Run: headless pygame with SDL's dummy video driver; simulated clock (each Clock.tick advances the game by its frame time, no real sleeping); random seed 0; keys injected as events and as key.get_pressed() state; mouse plan: one left click at the window centre at the start of phase 2, then a move to the lower-right quarter at the start of phase 3.
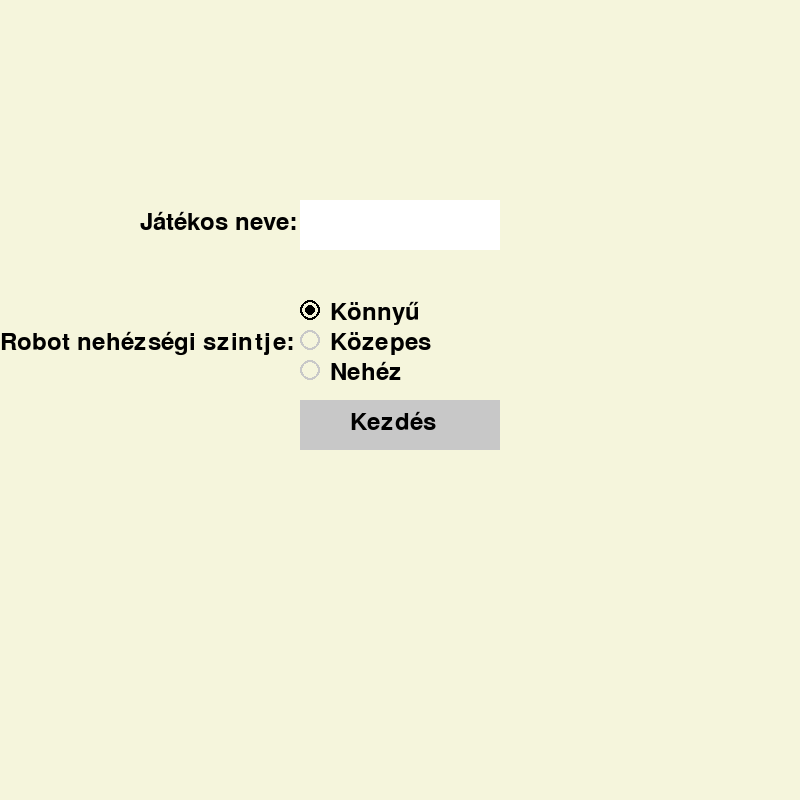
Frame 1 of 4 · flips 1–60 · no input
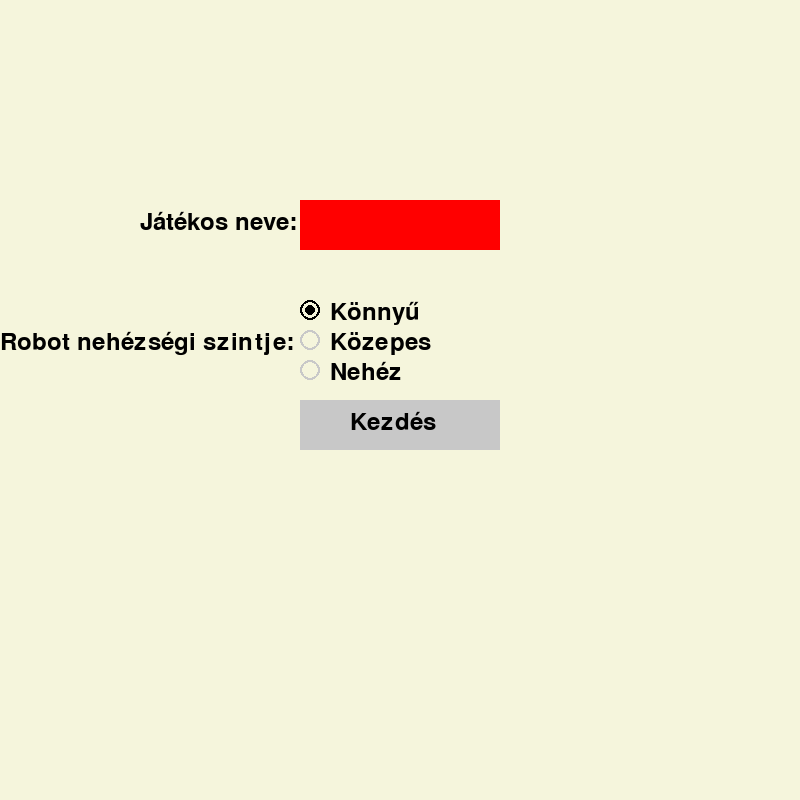
Frame 2 of 4 · flips 61–180 · clicked the window centre · tapped SPACE, RETURN · held RIGHT (→), D
Frame 3 of 4 · flips 181–300 · moved the mouse to the lower-right quarter · held DOWN (↓), S · screen unchanged from frame 2, image omitted
Frame 4 of 4 · flips 301–420 · held LEFT (←), A, UP (↑), W · screen unchanged from frame 3, image omitted

The pygame program that drew these frames:

import pygame
import sys
import time
import re
import random

# Játékos időzítők
white_time = 0
black_time = 0
last_time = time.time()  # Kezdési idő

pygame.init()


# Színek
WHITE = (255, 255, 255)
BLACK = (0, 0, 0)
BLUE = (0, 0, 255)
LIGHT_GRAY = (200, 200, 200)
BG_COLOR = (245, 245, 220)  # Világos háttérszín
GRAY = (200, 200, 200)
GREEN = (0, 255, 0)
RED = (255, 0, 0)

# Képernyő méretek
SCREEN_WIDTH = 800
SCREEN_HEIGHT = 800
screen = pygame.display.set_mode((SCREEN_WIDTH, SCREEN_HEIGHT))

# Betűtípusok
font = pygame.font.Font(None, 36)

# Tábla paraméterek
board_color = BLACK
board_thickness = 10
node_radius = 15
highlight_thickness = 5

# Játékos korongok száma
player_white_pieces = 9
player_black_pieces = 9
current_player = "fehér"
selected_piece = None  # A kiválasztott korong, amelyet mozgatunk
game_phase = "placing"  # Fázis: 'placing' vagy 'moving'
remove_phase = False  # Ha igaz, a játékos levehet egy ellenfél korongot

# Tábla pozíciói
positions = [
    # Külső négyzet
    (100, 100), (400, 100), (700, 100),
    (100, 400), (700, 400),
    (100, 700), (400, 700), (700, 700),
    # Középső négyzet
    (200, 200), (400, 200), (600, 200),
    (200, 400), (600, 400),
    (200, 600), (400, 600), (600, 600),
    # Belső négyzet
    (300, 300), (400, 300), (500, 300),
    (300, 400), (500, 400),
    (300, 500), (400, 500), (500, 500)
]

# Lehelyezett korongok
white_pieces = []
black_pieces = []
occupied_positions = []  # List of positions already occupied by any piece

# Szomszédsági szabályok (melyik csomópontok szomszédosak)
neighbors = {
    (100, 100): [(400, 100), (100, 400)],
    (400, 100): [(100, 100), (700, 100), (400, 200)],
    (700, 100): [(400, 100), (700, 400)],
    (100, 400): [(100, 100), (100, 700), (200, 400)],
    (700, 400): [(700, 100), (700, 700), (600, 400)],
    (100, 700): [(100, 400), (400, 700)],
    (400, 700): [(100, 700), (700, 700), (400, 600)],
    (700, 700): [(400, 700), (700, 400)],
    (200, 200): [(400, 200), (200, 400)],
    (400, 200): [(400, 100), (200, 200), (600, 200), (400, 300)],
    (600, 200): [(400, 200), (600, 400)],
    (200, 400): [(200, 200), (100, 400), (200, 600), (300, 400)],
    (600, 400): [(600, 200), (600, 600), (700, 400), (500, 400)],
    (200, 600): [(200, 400), (400, 600)],
    (400, 600): [(200, 600), (400, 700), (600, 600), (400, 500)],
    (600, 600): [(400, 600), (600, 400)],
    (300, 300): [(400, 300), (300, 400)],
    (400, 300): [(300, 300), (500, 300), (400, 200)],
    (500, 300): [(400, 300), (500, 400)],
    (300, 400): [(300, 300), (300, 500), (200, 400)],
    (500, 400): [(500, 300), (500, 500), (600, 400)],
    (300, 500): [(300, 400), (400, 500)],
    (400, 500): [(300, 500), (500, 500), (400, 600)],
    (500, 500): [(400, 500), (500, 400)]
}

# Malmok meghatározása (előre definiált malom kombinációk)
mills = [
    [(100, 100), (400, 100), (700, 100)],
    [(100, 400), (200, 400), (300, 400)],
    [(100, 700), (400, 700), (700, 700)],
    [(100, 100), (100, 400), (100, 700)],
    [(400, 100), (400, 200), (400, 300)],
    [(700, 100), (700, 400), (700, 700)],
    [(200, 200), (400, 200), (600, 200)],
    [(200, 600), (400, 600), (600, 600)],
    [(200, 200), (200, 400), (200, 600)],
    [(600, 200), (600, 400), (600, 600)],
    [(300, 300), (400, 300), (500, 300)],
    [(300, 500), (400, 500), (500, 500)],
    [(300, 300), (300, 400), (300, 500)],
    [(500, 400), (600, 400), (700, 400)],
    [(400, 500), (400, 600), (400, 700)],
    [(500, 300), (500, 400), (500, 500)]

]
# Szöveg mező a játékos neve számára
input_box = pygame.Rect(300, 200, 200, 50)
player_name = ''
active = False
name_valid = False
input_color = WHITE  # Alapértelmezett háttérszín

# Nehézségi szintek
difficulty_levels = ["Könnyű", "Közepes", "Nehéz"]
selected_difficulty = "Könnyű"
radio_buttons = {
    "Könnyű": pygame.Rect(300, 300, 20, 20),
    "Közepes": pygame.Rect(300, 330, 20, 20),
    "Nehéz": pygame.Rect(300, 360, 20, 20)
}

# Kezdés gomb
start_button = pygame.Rect(300, 400, 200, 50)
start_button_active = False

def draw_text(text, rect, color):
    text_surface = font.render(text, True, color)
    screen.blit(text_surface, rect)

def check_name_validity(name):
    # Csak alfanumerikus karakterek megengedettek
    if re.match("^[A-Za-z0-9]+$", name):
        return True
    return False

def draw_radio_buttons():
    for level in difficulty_levels:
        color = BLACK if selected_difficulty == level else GRAY
        pygame.draw.circle(screen, color, (radio_buttons[level].x + 10, radio_buttons[level].y + 10), 10, 2)
        if selected_difficulty == level:
            pygame.draw.circle(screen, color, (radio_buttons[level].x + 10, radio_buttons[level].y + 10), 5)
        draw_text(level, (radio_buttons[level].x + 30, radio_buttons[level].y), BLACK)
def start_game():
    global active, player_name, input_color, name_valid, selected_difficulty, start_button_active
    while True:
        screen.fill(BG_COLOR)
        clock = pygame.time.Clock()
        # Játékos név beírása
        draw_text("Játékos neve:", (input_box.x - 160, input_box.y + 10), BLACK)
        pygame.draw.rect(screen, input_color, input_box)
        draw_text(player_name, (input_box.x + 10, input_box.y + 10), BLACK)

        # Nehézségi szint rádiógombok
        draw_text("Robot nehézségi szintje:", (radio_buttons["Könnyű"].x - 300, radio_buttons["Könnyű"].y+30), BLACK)
        draw_radio_buttons()

        # Kezdés gomb
        button_color = WHITE if start_button_active else GRAY
        pygame.draw.rect(screen, button_color, start_button)
        draw_text("Kezdés", (start_button.x + 50, start_button.y + 10), BLACK)

        for event in pygame.event.get():
            if event.type == pygame.QUIT:
                pygame.quit()
                sys.exit()

            if event.type == pygame.MOUSEBUTTONDOWN:
                # Szövegmező aktiválása
                if input_box.collidepoint(event.pos):
                    active = True
                else:
                    active = False

                # Rádiógomb kiválasztás
                for level, rect in radio_buttons.items():
                    if rect.collidepoint(event.pos):
                        selected_difficulty = level

                # Kezdés gomb aktiválása
                if start_button.collidepoint(event.pos) and start_button_active:
                    print(f"Játékos neve: {player_name}, Nehézségi szint: {selected_difficulty}")
                    main()

            if event.type == pygame.KEYDOWN:
                if active:
                    if event.key == pygame.K_BACKSPACE:
                        player_name = player_name[:-1]
                    else:
                        player_name += event.unicode

                # Ellenőrizzük, hogy a név érvényes-e
                name_valid = check_name_validity(player_name)
                if name_valid:
                    input_color = GREEN
                    start_button_active = True
                else:
                    input_color = RED
                    start_button_active = False
        pygame.display.flip()
        clock.tick(30)

# Rajzolja a tábla négyzeteit és vonalait
def draw_board():
    screen.fill(BG_COLOR)
    for pos in positions:
        pygame.draw.circle(screen, LIGHT_GRAY, pos, node_radius)
    # Rajzoljuk meg a tábla vonalait
    for line in neighbors:
        for n in neighbors[line]:
            pygame.draw.line(screen, board_color, line, n, board_thickness)

# Korongok kirajzolása
def draw_pieces():
    for piece in white_pieces:
        pygame.draw.circle(screen, WHITE, piece, node_radius)
    for piece in black_pieces:
        pygame.draw.circle(screen, BLACK, piece, node_radius)

    # Kijelölt korong kiemelése
    if selected_piece:
        pygame.draw.circle(screen, BLUE, selected_piece, node_radius + highlight_thickness, highlight_thickness)

# Ellenőrizzük, hogy létrejött-e malom
def check_for_mill(piece_color, pieces, position):
    """
    Ellenőrzi, hogy a megadott pozícióval létrejött-e malom.
    Csak az adott pozícióhoz kapcsolódó malomkombinációkat vizsgálja.
    """
    for mill in mills:
        # Csak azokat a malomkombinációkat vizsgáljuk, amelyek tartalmazzák a megadott pozíciót.
        if position in mill:
            # Ellenőrizzük, hogy a malom minden pozíciója benne van-e a játékos aktuális korongjaiban.
            if all(pos in pieces for pos in mill):
                print(f"{piece_color} malmot alakított ki: {mill}")
                return True
    return False
def is_in_mill(position, pieces):
    """
    Ellenőrzi, hogy a megadott pozíció malomban van-e.
    """
    return any(all(pos in pieces for pos in mill) for mill in mills if position in mill)
def draw_surrender_button():
    # "Feladom" gomb létrehozása
    surrender_button = pygame.Rect(SCREEN_WIDTH // 2 - 50, 10, 120, 40)
    pygame.draw.rect(screen, LIGHT_GRAY, surrender_button)
    surrender_text = font.render("Feladom", True, BLACK)
    screen.blit(surrender_text, (surrender_button.x + 10, surrender_button.y + 10))
    return surrender_button

def move_piece(new_position):
    global selected_piece, current_player, remove_phase, game_phase, last_time, white_time, black_time
    # Mozgatjuk a kijelölt korongot az új pozícióra
    if current_player == "fehér":
        white_pieces.remove(selected_piece)
        white_pieces.append(new_position)
        if check_for_mill("fehér", white_pieces, new_position):
            remove_phase = True
        else:
            current_player = "fekete"
            if len(black_pieces) == 3:
                game_phase = "jumping"
                print(game_phase)
            else:
                game_phase = "moving"
                print(game_phase)
            white_time += time.time() - last_time  # Fehér játékos idő frissítése
            last_time = time.time()  # Új játékos idejének indítása
    else:
        black_pieces.remove(selected_piece)
        black_pieces.append(new_position)
        if check_for_mill("fekete", black_pieces, new_position):
            remove_phase = True
        else:
            black_time += time.time() - last_time  # Fekete játékos idő frissítése
            current_player = "fehér"
            last_time = time.time()  # Új játékos idejének indítása
            if len(white_pieces) == 3:
                game_phase = "jumping"
                print(game_phase)
            else:
                game_phase = "moving"
                print(game_phase)

    occupied_positions.remove(selected_piece)
    occupied_positions.append(new_position)
    selected_piece = None  # Kijelölés megszüntetése.
    # Ellenőrizzük, hogy az ugrálási fázisra kell-e váltani

def can_form_mill(position, pieces):
    """
    Ellenőrzi, hogy az adott pozícióval malom alakítható-e ki.
    """
    for mill in mills:
        if position in mill:
            # Ha a malom többi pozíciója már elfoglalt a játékos korongjaival, malom kialakítható
            if all(pos in pieces or pos == position for pos in mill):
                return True
    return False

def evaluate_move(piece, new_position, color):
    """
    Értékeli a lépést: minél magasabb a pontszám, annál előnyösebb a lépés.
    """
    score = 0
    player_pieces = black_pieces if color == "fekete" else white_pieces
    opponent_pieces = white_pieces if color == "fekete" else black_pieces

    # Malom létrehozása
    if can_form_mill(new_position, player_pieces):
        score += 15  # Kiemelt prioritás a malom létrehozására

    # Kulcsfontosságú pozíciók (középső négyzetek)
    if new_position in [(400, 400), (400, 200), (400, 600), (200, 400), (600, 400)]:
        score += 5

    # Ellenfél malmának megelőzése
    for mill in mills:
        if new_position in mill and all(pos in opponent_pieces or pos == new_position for pos in mill):
            score += 10  # Ellenséges malom megelőzése

    return score

#########################################################################################################################
#            |                                                                                                          #
#            |             AZ AI FUNKCIÓI                                                                               #
#            V                                                                                                          #
#########################################################################################################################

def bot_make_move():
    """
    Fejlett AI lépési logika.
    Az AI a legjobb lépést választja ki, amely a legtöbb stratégiai előnnyel jár.
    """
    global player_black_pieces, occupied_positions, game_phase, current_player, remove_phase, last_time, black_time

    if game_phase == "placing" and player_black_pieces > 0:
        free_positions = [pos for pos in positions if pos not in occupied_positions]
        if free_positions:
            # Minden szabad hely értékelése
            best_move = max(free_positions, key=lambda pos: evaluate_move(None, pos, "fekete"))
            black_pieces.append(best_move)
            occupied_positions.append(best_move)
            player_black_pieces -= 1
            if check_for_mill("fekete", black_pieces, best_move):
                remove_phase = True
            else:
                current_player = "fehér"
                black_time += time.time() - last_time
                last_time = time.time()
            if player_white_pieces == 0 and player_black_pieces == 0:
                game_phase = "moving"

    elif game_phase == "moving" and len(black_pieces) > 3:
        movable_pieces = [piece for piece in black_pieces if any(
            neighbor not in occupied_positions for neighbor in neighbors[piece]
        )]
        if movable_pieces:
            best_move = None
            best_score = -float("inf")
            for piece in movable_pieces:
                for neighbor in neighbors[piece]:
                    if neighbor not in occupied_positions:
                        score = evaluate_move(piece, neighbor, "fekete")
                        if score > best_score:
                            best_score = score
                            best_move = (piece, neighbor)
            if best_move:
                move_piece_bot(*best_move)

    elif game_phase == "jumping" and len(black_pieces) == 3:
        free_positions = [pos for pos in positions if pos not in occupied_positions]
        if free_positions:
            best_move = None
            best_score = -float("inf")
            for piece in black_pieces:
                for pos in free_positions:
                    score = evaluate_move(piece, pos, "fekete")
                    if score > best_score:
                        best_score = score
                        best_move = (piece, pos)
            if best_move:
                move_piece_bot(*best_move)

def move_piece_bot(selected_piece, new_position):
    """
    AI által mozgatott korong frissítése az új pozícióra.
    """
    global current_player, remove_phase, game_phase, last_time, black_time

    black_pieces.remove(selected_piece)
    black_pieces.append(new_position)
    occupied_positions.remove(selected_piece)
    occupied_positions.append(new_position)
    if check_for_mill("fekete", black_pieces, new_position):
        remove_phase = True
    else:
        black_time += time.time() - last_time  # Fekete játékos idő frissítése
        current_player = "fehér"
        last_time = time.time()
        if len(white_pieces) == 3:
            game_phase = "jumping"
        else:
            game_phase = "moving"


#########################################################################################################################
#            A                                                                                                          #
#            |             AZ AI FUNKCIÓI                                                                               #
#            |                                                                                                          #
#########################################################################################################################

def handle_player_move():
    """
    A fehér játékos lépéseinek kezelése:
    - Korong lerakása ('placing' fázisban).
    - Korong mozgatása ('moving' fázisban).
    - Ugrás bármely szabad helyre ('jumping' fázisban).
    """
    global current_player, selected_piece, game_phase, remove_phase, player_white_pieces, last_time, white_time

    pos = pygame.mouse.get_pos()

    if remove_phase:
        # Eltávolítási fázis
        opponent_pieces = black_pieces
        non_mill_pieces = [p for p in opponent_pieces if not is_in_mill(p, opponent_pieces)]
        for position in (non_mill_pieces if non_mill_pieces else black_pieces):
            if pygame.Rect(position[0] - 20, position[1] - 20, 40, 40).collidepoint(pos):
                black_pieces.remove(position)
                occupied_positions.remove(position)
                remove_phase = False
                current_player = "fekete"
                white_time += time.time() - last_time
                last_time = time.time()

                if game_phase == "placing":
                    game_phase = "placing"
                elif len(black_pieces) == 3:
                    game_phase = "jumping"
                elif len(black_pieces) < 3:
                    show_winner(player_name + " nyert!")
                elif game_phase == "moving":
                    game_phase = "moving"
                break

    elif game_phase == "placing":
        # 'Placing' fázis: korong lerakása
        for position in positions:
            if pygame.Rect(position[0] - 20, position[1] - 20, 40, 40).collidepoint(pos):
                if position not in occupied_positions:
                    white_pieces.append(position)
                    occupied_positions.append(position)
                    player_white_pieces -= 1
                    if check_for_mill("fehér", white_pieces, position):
                        remove_phase = True
                    else:
                        current_player = "fekete"
                        white_time += time.time() - last_time
                        last_time = time.time()
                    if player_white_pieces == 0 and player_black_pieces == 0:
                        game_phase = "moving"
                break

    elif game_phase == "moving":
        # 'Moving' fázis: korong mozgatása
        if selected_piece is None:
            for position in positions:
                if pygame.Rect(position[0] - 20, position[1] - 20, 40, 40).collidepoint(pos):
                    if position in white_pieces:
                        selected_piece = position
                        break
        else:
            for neighbor in neighbors[selected_piece]:
                if pygame.Rect(neighbor[0] - 20, neighbor[1] - 20, 40, 40).collidepoint(pos) and neighbor not in occupied_positions:
                    move_piece(neighbor)
                    break
            if pygame.Rect(selected_piece[0] - 20, selected_piece[1] - 20, 40, 40).collidepoint(pos):
                selected_piece = None

    elif game_phase == "jumping":
        # 'Jumping' fázis: korong ugrása bármely szabad helyre
        if selected_piece is None:
            for position in positions:
                if pygame.Rect(position[0] - 20, position[1] - 20, 40, 40).collidepoint(pos):
                    if position in white_pieces:
                        selected_piece = position
                        break
        else:
            for position in positions:
                if pygame.Rect(position[0] - 20, position[1] - 20, 40, 40).collidepoint(pos) and position not in occupied_positions:
                    move_piece(position)
                    break
            if pygame.Rect(selected_piece[0] - 20, selected_piece[1] - 20, 40, 40).collidepoint(pos):
                selected_piece = None


def main():
    global player_white_pieces, player_black_pieces, current_player, selected_piece, game_phase, remove_phase, last_time, white_time, black_time
    clock = pygame.time.Clock()
    while True:
        screen.fill(BG_COLOR)
        draw_board()
        draw_pieces()
        # Játékosok idő megjelenítése
        draw_text(f"{player_name} idő: {int(white_time)} mp", (50, 720), BLACK)
        draw_text(f"Fekete idő: {int(black_time)} mp", (450, 720), BLACK)
        surrender_button = draw_surrender_button()
        for event in pygame.event.get():
            if event.type == pygame.QUIT:
                pygame.quit()
                sys.exit()

            if event.type == pygame.MOUSEBUTTONDOWN:
                if surrender_button.collidepoint(event.pos):
                    if current_player == "fehér":
                        show_winner("Fekete nyert!")
                    else:
                        show_winner(player_name + " nyert!")
                else:
                    pos = pygame.mouse.get_pos()

        # Ha a fekete játékos jön, a bot lép
        if current_player == "fekete":
            bot_make_move()
        else:
            # Fehér játékos lépéseit az eredeti logika kezeli
            handle_player_move()

        draw_text(f"{player_name} játékos korongjai: {player_white_pieces}", (50, 750), BLACK)
        draw_text(f"Fekete játékos korongjai: {player_black_pieces}", (450, 750), BLACK)
        if current_player == "fehér":
            draw_text(f"Jelenlegi játékos: {player_name}", (300, 50), BLACK)
        else:
            draw_text(f"Jelenlegi játékos: Fekete (Bot)", (300, 50), BLACK)

        pygame.display.flip()
        clock.tick(30)


def draw_text(text, rect, color):
    text_surface = font.render(text, True, color)
    screen.blit(text_surface, rect)
def reset_game():
    global player_white_pieces, player_black_pieces, current_player, selected_piece, game_phase, remove_phase
    global white_pieces, black_pieces, occupied_positions, white_time, black_time,last_time
    # Kezdő értékek visszaállítása
    player_white_pieces = 9
    player_black_pieces = 9
    current_player = "fehér"
    selected_piece = None
    game_phase = "placing"
    remove_phase = False
    white_pieces = []
    black_pieces = []
    occupied_positions = []
    white_time=0
    black_time=0
    main()


def show_winner(winner_text):
    # Háttér
    overlay = pygame.Surface((SCREEN_WIDTH, SCREEN_HEIGHT))
    overlay.fill((0, 0, 0))
    overlay.set_alpha(150)  # Átlátszóság, hogy a játék háttér látható legyen
    screen.blit(overlay, (0, 0))

    # Győzelmi üzenet ablak
    box_width, box_height = 400, 250
    box_x = (SCREEN_WIDTH - box_width) // 2
    box_y = (SCREEN_HEIGHT - box_height) // 2
    pygame.draw.rect(screen, BG_COLOR, (box_x, box_y, box_width, box_height))
    pygame.draw.rect(screen, BLACK, (box_x, box_y, box_width, box_height), 5)  # Keret

    # Nyertes üzenet
    winner_message = font.render(winner_text, True, BLACK)
    screen.blit(winner_message, (box_x + (box_width - winner_message.get_width()) // 2, box_y + 40))

    # Összesített játékidő
    total_time = int(white_time + black_time)
    time_text = font.render(f"Összesített idő: {total_time} mp", True, BLACK)
    screen.blit(time_text, (box_x + (box_width - time_text.get_width()) // 2, box_y + 80))

    # Kilépés gomb
    exit_button = pygame.Rect(box_x + 30, box_y + 150, 110, 50)
    pygame.draw.rect(screen, LIGHT_GRAY, exit_button)
    exit_text = font.render("Kilépés", True, BLACK)
    screen.blit(exit_text, (exit_button.x + 15, exit_button.y + 10))

    # Visszavágó gomb
    rematch_button = pygame.Rect(box_x + box_width -180, box_y + 150, 140, 50)
    pygame.draw.rect(screen, LIGHT_GRAY, rematch_button)
    rematch_text = font.render("Visszavágó", True, BLACK)
    screen.blit(rematch_text, (rematch_button.x + 5, rematch_button.y + 10))

    pygame.display.flip()

    # Várakozási ciklus a gombokra való kattintásra
    waiting = True
    while waiting:
        for event in pygame.event.get():
            if event.type == pygame.QUIT:
                pygame.quit()
                sys.exit()
            elif event.type == pygame.MOUSEBUTTONDOWN:
                if exit_button.collidepoint(event.pos):
                    pygame.quit()
                    sys.exit()
                elif rematch_button.collidepoint(event.pos):
                    reset_game()  # Újraindítjuk a játékot
                    waiting = False






if __name__ == "__main__":
    start_game()
